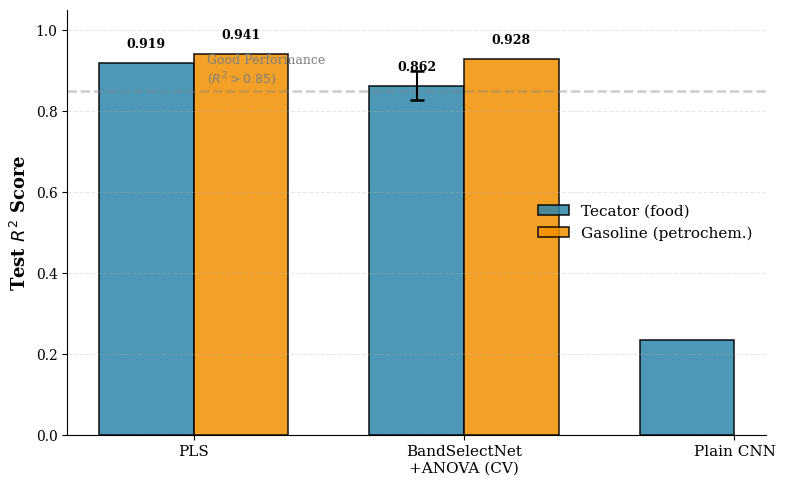

Here is the Python script that generated this plot:
"""
Recriar Figura 2 com legenda no lado direito centralizada
"""

import numpy as np
import matplotlib.pyplot as plt
from pathlib import Path

# Configuração para publicação em alta resolução
plt.rcParams.update({
    'font.size': 11,
    'font.family': 'serif',
    'axes.labelsize': 12,
    'axes.titlesize': 13,
    'xtick.labelsize': 10,
    'ytick.labelsize': 10,
    'legend.fontsize': 10,
    'figure.dpi': 600,
    'savefig.dpi': 600,
    'savefig.bbox': 'tight',
    'savefig.pad_inches': 0.1,
})

output_dir = Path('figures')
output_dir.mkdir(exist_ok=True)

print("="*70)
print("FIXING FIGURE 2: Moving legend to center right")
print("="*70)

fig, ax = plt.subplots(figsize=(8, 5))

methods = ['PLS', 'BandSelectNet\n+ANOVA (CV)', 'Plain CNN']
tecator_r2 = [0.919, 0.862, 0.235]
gasoline_r2 = [0.941, 0.928, np.nan]
tecator_err = [0, 0.036, 0]

x = np.arange(len(methods))
width = 0.35

bars1 = ax.bar(x - width/2, tecator_r2, width, label='Tecator (food)', 
               color='#2E86AB', edgecolor='black', linewidth=1.2, alpha=0.85)
bars2 = ax.bar(x + width/2, gasoline_r2, width, label='Gasoline (petrochem.)',
               color='#F18F01', edgecolor='black', linewidth=1.2, alpha=0.85)

# Error bars apenas para BandSelectNet CV
ax.errorbar([1 - width/2], [tecator_r2[1]], yerr=[tecator_err[1]], 
            fmt='none', ecolor='black', capsize=5, capthick=1.8, zorder=10)

# Linha de referência
ax.axhline(0.85, color='gray', linestyle='--', alpha=0.4, linewidth=1.8)
ax.text(0.05, 0.87, 'Good Performance\n($R^2 > 0.85$)', 
        fontsize=9, color='gray', ha='left')

ax.set_ylabel('Test $R^2$ Score', fontsize=13, fontweight='bold')
ax.set_ylim([0, 1.05])
ax.set_xticks(x)
ax.set_xticklabels(methods, fontsize=11)

# LEGENDA NO LADO DIREITO, CENTRALIZADA VERTICALMENTE
ax.legend(loc='center right', frameon=False, fontsize=11)

ax.grid(axis='y', alpha=0.3, linestyle='--')
ax.spines['top'].set_visible(False)
ax.spines['right'].set_visible(False)

# Valores nos bars
for bar, val in zip(bars1, tecator_r2):
    if val > 0.3:
        height = bar.get_height()
        ax.text(bar.get_x() + bar.get_width()/2, height + 0.03,
                f'{val:.3f}', ha='center', va='bottom', fontsize=9, fontweight='bold')

for bar, val in zip(bars2, gasoline_r2):
    if not np.isnan(val) and val > 0.3:
        height = bar.get_height()
        ax.text(bar.get_x() + bar.get_width()/2, height + 0.03,
                f'{val:.3f}', ha='center', va='bottom', fontsize=9, fontweight='bold')

plt.tight_layout()
plt.savefig(output_dir / 'fig2_performance_comparison.pdf', dpi=600, bbox_inches='tight')
plt.savefig(output_dir / 'fig2_performance_comparison.png', dpi=600, bbox_inches='tight')

print(f"✓ Updated: {output_dir}/fig2_performance_comparison.pdf")
print(f"✓ Updated: {output_dir}/fig2_performance_comparison.png")
print("\nLegend position: CENTER RIGHT")
print("="*70)

plt.show()  # Opcional: mostrar preview
